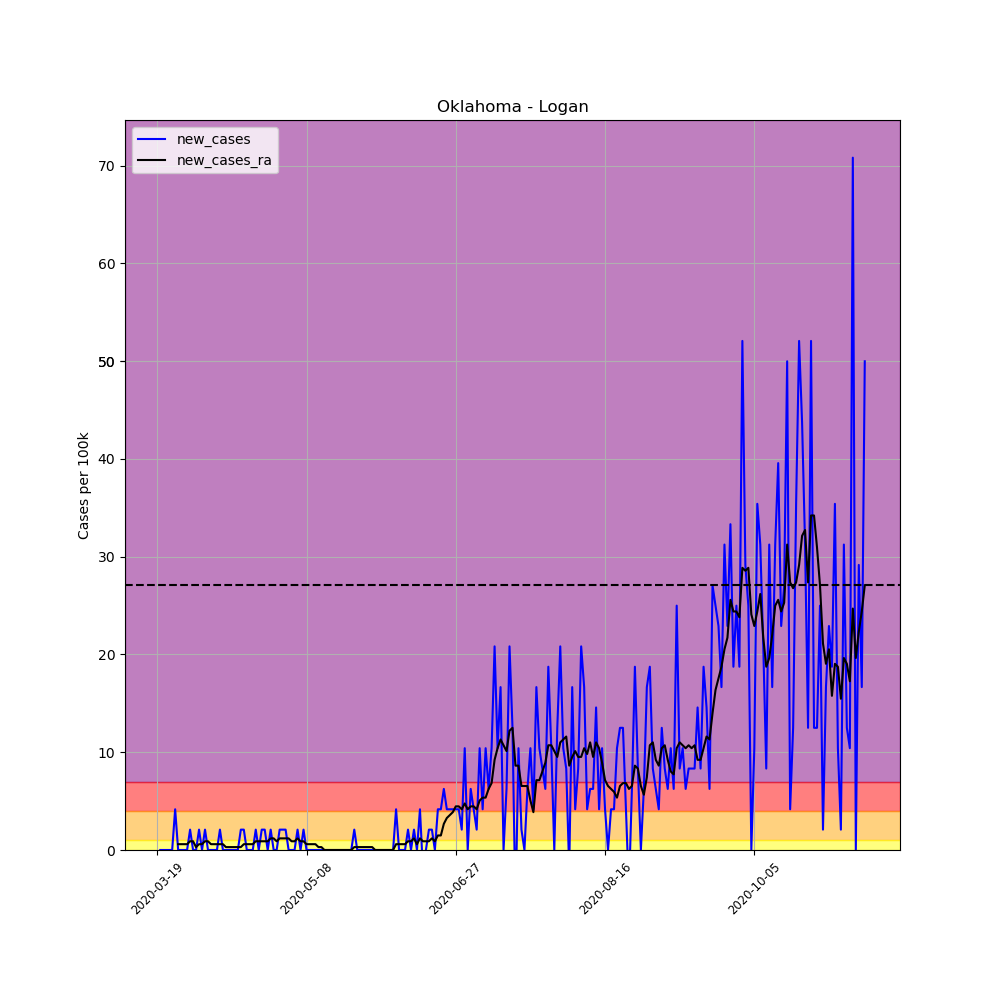

The table this chart was drawn from, first rows:
, date, county, state, fips, cases, deaths, COUNTY, STNAME, CTYNAME, POPESTIMATE2019, per_100k, per_100k_ra, new_cases, new_cases_ra
176640, 2020-03-19, Logan, Oklahoma, 40083, 1, 0, 83, Oklahoma, Logan, 48011, 2.083, , , 
176641, 2020-03-20, Logan, Oklahoma, 40083, 1, 0, 83, Oklahoma, Logan, 48011, 2.083, , 0.0, 
176642, 2020-03-21, Logan, Oklahoma, 40083, 1, 0, 83, Oklahoma, Logan, 48011, 2.083, , 0.0, 
176643, 2020-03-22, Logan, Oklahoma, 40083, 1, 0, 83, Oklahoma, Logan, 48011, 2.083, , 0.0, 
176644, 2020-03-23, Logan, Oklahoma, 40083, 1, 0, 83, Oklahoma, Logan, 48011, 2.083, , 0.0, 
176645, 2020-03-24, Logan, Oklahoma, 40083, 1, 0, 83, Oklahoma, Logan, 48011, 2.083, , 0.0, 
176646, 2020-03-25, Logan, Oklahoma, 40083, 3, 0, 83, Oklahoma, Logan, 48011, 6.249, 2.678, 4.166, 
176647, 2020-03-26, Logan, Oklahoma, 40083, 3, 0, 83, Oklahoma, Logan, 48011, 6.249, 3.273, 0.0, 0.5951
176648, 2020-03-27, Logan, Oklahoma, 40083, 3, 0, 83, Oklahoma, Logan, 48011, 6.249, 3.868, 0.0, 0.5951
176649, 2020-03-28, Logan, Oklahoma, 40083, 3, 0, 83, Oklahoma, Logan, 48011, 6.249, 4.463, 0.0, 0.5951
176650, 2020-03-29, Logan, Oklahoma, 40083, 3, 0, 83, Oklahoma, Logan, 48011, 6.249, 5.058, 0.0, 0.5951
176651, 2020-03-30, Logan, Oklahoma, 40083, 4, 0, 83, Oklahoma, Logan, 48011, 8.331, 5.951, 2.083, 0.8927
176652, 2020-03-31, Logan, Oklahoma, 40083, 4, 0, 83, Oklahoma, Logan, 48011, 8.331, 6.844, 0.0, 0.8927
176653, 2020-04-01, Logan, Oklahoma, 40083, 4, 0, 83, Oklahoma, Logan, 48011, 8.331, 7.141, 0.0, 0.2976
176654, 2020-04-02, Logan, Oklahoma, 40083, 5, 0, 83, Oklahoma, Logan, 48011, 10.41, 7.736, 2.083, 0.5951
176655, 2020-04-03, Logan, Oklahoma, 40083, 5, 0, 83, Oklahoma, Logan, 48011, 10.41, 8.331, 0.0, 0.5951
176656, 2020-04-04, Logan, Oklahoma, 40083, 6, 0, 83, Oklahoma, Logan, 48011, 12.5, 9.224, 2.083, 0.8927
176657, 2020-04-05, Logan, Oklahoma, 40083, 6, 0, 83, Oklahoma, Logan, 48011, 12.5, 10.12, 0.0, 0.8927
176658, 2020-04-06, Logan, Oklahoma, 40083, 6, 0, 83, Oklahoma, Logan, 48011, 12.5, 10.71, 0.0, 0.5951
176659, 2020-04-07, Logan, Oklahoma, 40083, 6, 0, 83, Oklahoma, Logan, 48011, 12.5, 11.31, 0.0, 0.5951
176660, 2020-04-08, Logan, Oklahoma, 40083, 6, 0, 83, Oklahoma, Logan, 48011, 12.5, 11.9, 0.0, 0.5951
176661, 2020-04-09, Logan, Oklahoma, 40083, 7, 0, 83, Oklahoma, Logan, 48011, 14.58, 12.5, 2.083, 0.5951
176662, 2020-04-10, Logan, Oklahoma, 40083, 7, 0, 83, Oklahoma, Logan, 48011, 14.58, 13.09, 0.0, 0.5951
176663, 2020-04-11, Logan, Oklahoma, 40083, 7, 0, 83, Oklahoma, Logan, 48011, 14.58, 13.39, 0.0, 0.2976
176664, 2020-04-12, Logan, Oklahoma, 40083, 7, 0, 83, Oklahoma, Logan, 48011, 14.58, 13.69, 0.0, 0.2976
176665, 2020-04-13, Logan, Oklahoma, 40083, 7, 0, 83, Oklahoma, Logan, 48011, 14.58, 13.98, 0.0, 0.2976
176666, 2020-04-14, Logan, Oklahoma, 40083, 7, 0, 83, Oklahoma, Logan, 48011, 14.58, 14.28, 0.0, 0.2976
176667, 2020-04-15, Logan, Oklahoma, 40083, 7, 0, 83, Oklahoma, Logan, 48011, 14.58, 14.58, 0.0, 0.2976
176668, 2020-04-16, Logan, Oklahoma, 40083, 8, 0, 83, Oklahoma, Logan, 48011, 16.66, 14.88, 2.083, 0.2976
176669, 2020-04-17, Logan, Oklahoma, 40083, 9, 0, 83, Oklahoma, Logan, 48011, 18.75, 15.47, 2.083, 0.5951
176670, 2020-04-18, Logan, Oklahoma, 40083, 9, 0, 83, Oklahoma, Logan, 48011, 18.75, 16.07, 0.0, 0.5951
176671, 2020-04-19, Logan, Oklahoma, 40083, 9, 0, 83, Oklahoma, Logan, 48011, 18.75, 16.66, 0.0, 0.5951
176672, 2020-04-20, Logan, Oklahoma, 40083, 9, 0, 83, Oklahoma, Logan, 48011, 18.75, 17.26, 0.0, 0.5951
176673, 2020-04-21, Logan, Oklahoma, 40083, 10, 0, 83, Oklahoma, Logan, 48011, 20.83, 18.15, 2.083, 0.8927
176674, 2020-04-22, Logan, Oklahoma, 40083, 10, 0, 83, Oklahoma, Logan, 48011, 20.83, 19.04, 0.0, 0.8927
176675, 2020-04-23, Logan, Oklahoma, 40083, 11, 0, 83, Oklahoma, Logan, 48011, 22.91, 19.94, 2.083, 0.8927
176676, 2020-04-24, Logan, Oklahoma, 40083, 12, 0, 83, Oklahoma, Logan, 48011, 24.99, 20.83, 2.083, 0.8927
176677, 2020-04-25, Logan, Oklahoma, 40083, 12, 0, 83, Oklahoma, Logan, 48011, 24.99, 21.72, 0.0, 0.8927
176678, 2020-04-26, Logan, Oklahoma, 40083, 13, 0, 83, Oklahoma, Logan, 48011, 27.08, 22.91, 2.083, 1.19
176679, 2020-04-27, Logan, Oklahoma, 40083, 13, 0, 83, Oklahoma, Logan, 48011, 27.08, 24.1, 0.0, 1.19
176680, 2020-04-28, Logan, Oklahoma, 40083, 13, 0, 83, Oklahoma, Logan, 48011, 27.08, 24.99, 0.0, 0.8927
176681, 2020-04-29, Logan, Oklahoma, 40083, 14, 1, 83, Oklahoma, Logan, 48011, 29.16, 26.18, 2.083, 1.19
176682, 2020-04-30, Logan, Oklahoma, 40083, 15, 1, 83, Oklahoma, Logan, 48011, 31.24, 27.37, 2.083, 1.19
176683, 2020-05-01, Logan, Oklahoma, 40083, 16, 1, 83, Oklahoma, Logan, 48011, 33.33, 28.56, 2.083, 1.19
176684, 2020-05-02, Logan, Oklahoma, 40083, 16, 1, 83, Oklahoma, Logan, 48011, 33.33, 29.76, 0.0, 1.19
176685, 2020-05-03, Logan, Oklahoma, 40083, 16, 1, 83, Oklahoma, Logan, 48011, 33.33, 30.65, 0.0, 0.8927
176686, 2020-05-04, Logan, Oklahoma, 40083, 16, 1, 83, Oklahoma, Logan, 48011, 33.33, 31.54, 0.0, 0.8927
176687, 2020-05-05, Logan, Oklahoma, 40083, 17, 1, 83, Oklahoma, Logan, 48011, 35.41, 32.73, 2.083, 1.19
176688, 2020-05-06, Logan, Oklahoma, 40083, 17, 1, 83, Oklahoma, Logan, 48011, 35.41, 33.62, 0.0, 0.8927
176689, 2020-05-07, Logan, Oklahoma, 40083, 18, 1, 83, Oklahoma, Logan, 48011, 37.49, 34.52, 2.083, 0.8927
176690, 2020-05-08, Logan, Oklahoma, 40083, 18, 1, 83, Oklahoma, Logan, 48011, 37.49, 35.11, 0.0, 0.5951
176691, 2020-05-09, Logan, Oklahoma, 40083, 18, 1, 83, Oklahoma, Logan, 48011, 37.49, 35.71, 0.0, 0.5951
176692, 2020-05-10, Logan, Oklahoma, 40083, 18, 1, 83, Oklahoma, Logan, 48011, 37.49, 36.3, 0.0, 0.5951
176693, 2020-05-11, Logan, Oklahoma, 40083, 18, 1, 83, Oklahoma, Logan, 48011, 37.49, 36.9, 0.0, 0.5951
176694, 2020-05-12, Logan, Oklahoma, 40083, 18, 1, 83, Oklahoma, Logan, 48011, 37.49, 37.19, 0.0, 0.2976
176695, 2020-05-13, Logan, Oklahoma, 40083, 18, 1, 83, Oklahoma, Logan, 48011, 37.49, 37.49, 0.0, 0.2976
176696, 2020-05-14, Logan, Oklahoma, 40083, 18, 1, 83, Oklahoma, Logan, 48011, 37.49, 37.49, 0.0, 0.0
176697, 2020-05-15, Logan, Oklahoma, 40083, 18, 1, 83, Oklahoma, Logan, 48011, 37.49, 37.49, 0.0, 0.0
176698, 2020-05-16, Logan, Oklahoma, 40083, 18, 1, 83, Oklahoma, Logan, 48011, 37.49, 37.49, 0.0, 0.0
176699, 2020-05-17, Logan, Oklahoma, 40083, 18, 1, 83, Oklahoma, Logan, 48011, 37.49, 37.49, 0.0, 0.0
... 178 more rows
